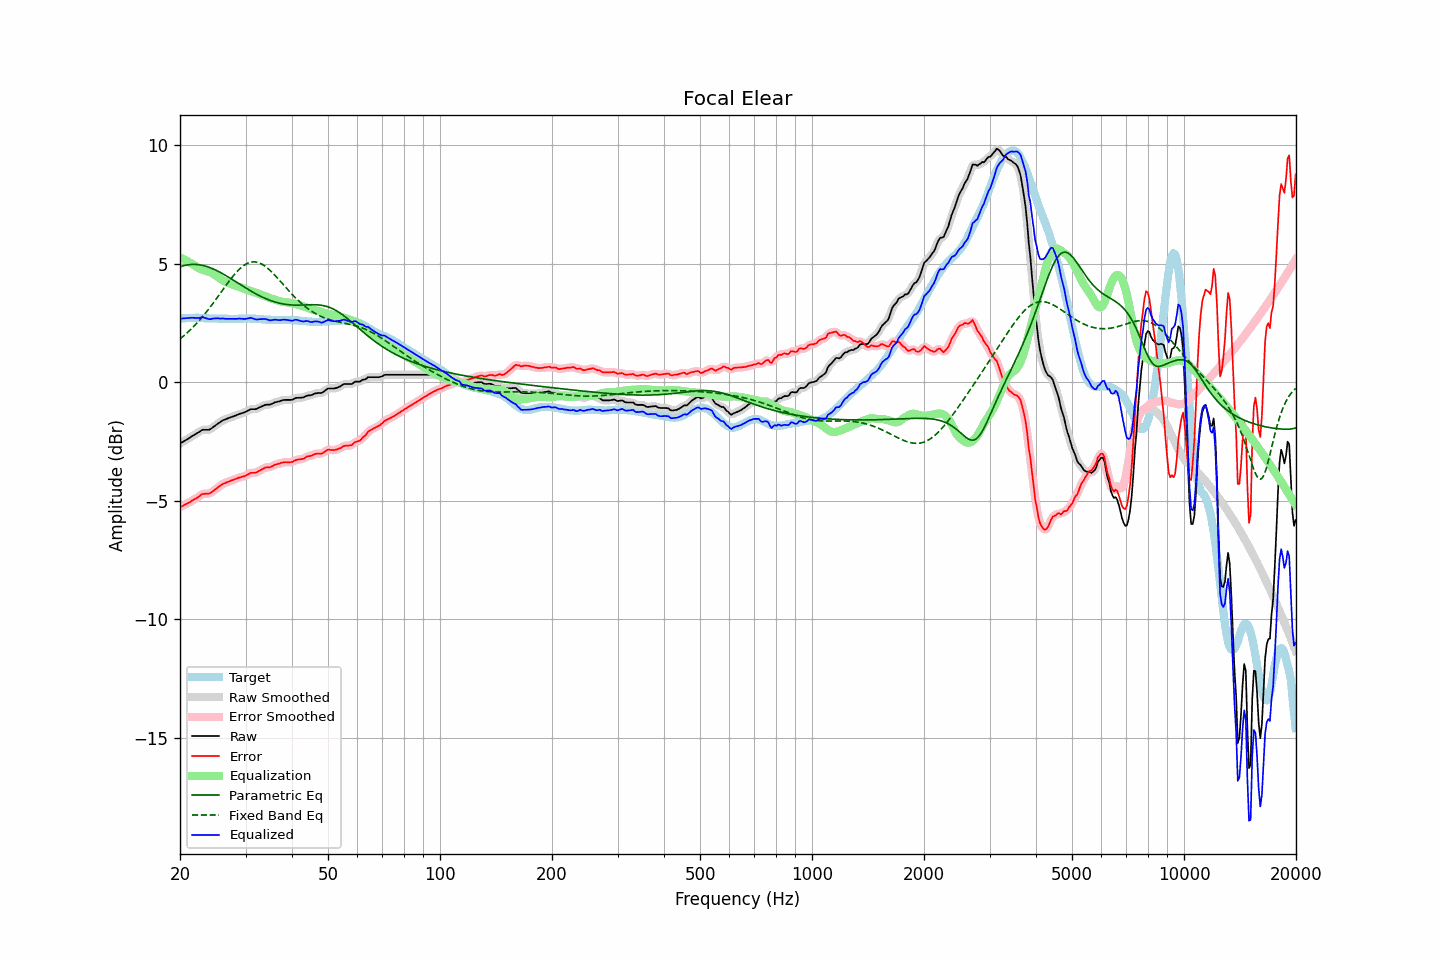

Data behind this chart, as committed beside it:
frequency, raw, error, smoothed, error_smoothed, equalization, parametric_eq, fixed_band_eq, equalized_raw, equalized_smoothed, target
20.00, -2.58, -5.26, -2.58, -5.26, 5.26, 4.87, 1.83, 2.68, 2.68, 2.68
20.20, -2.54, -5.23, -2.54, -5.23, 5.23, 4.89, 1.88, 2.69, 2.69, 2.69
20.40, -2.50, -5.20, -2.50, -5.20, 5.20, 4.91, 1.94, 2.70, 2.70, 2.70
20.61, -2.46, -5.16, -2.46, -5.16, 5.16, 4.93, 2.00, 2.70, 2.70, 2.70
20.81, -2.42, -5.13, -2.42, -5.13, 5.13, 4.94, 2.06, 2.71, 2.71, 2.71
21.02, -2.38, -5.09, -2.38, -5.09, 5.09, 4.96, 2.12, 2.71, 2.71, 2.71
21.23, -2.34, -5.06, -2.34, -5.06, 5.05, 4.96, 2.18, 2.71, 2.72, 2.72
21.44, -2.29, -5.01, -2.29, -5.01, 5.02, 4.97, 2.25, 2.72, 2.72, 2.72
21.66, -2.25, -4.97, -2.25, -4.97, 4.97, 4.97, 2.32, 2.72, 2.72, 2.72
21.87, -2.21, -4.93, -2.21, -4.93, 4.93, 4.97, 2.39, 2.72, 2.72, 2.72
22.09, -2.17, -4.90, -2.17, -4.90, 4.88, 4.97, 2.46, 2.71, 2.71, 2.73
22.31, -2.13, -4.86, -2.13, -4.85, 4.84, 4.96, 2.53, 2.71, 2.71, 2.73
22.54, -2.09, -4.81, -2.08, -4.80, 4.81, 4.96, 2.61, 2.71, 2.72, 2.72
22.76, -2.04, -4.75, -2.04, -4.76, 4.77, 4.95, 2.69, 2.73, 2.73, 2.71
22.99, -2.00, -4.71, -2.01, -4.72, 4.75, 4.93, 2.77, 2.75, 2.74, 2.71
23.22, -2.00, -4.71, -2.00, -4.70, 4.73, 4.92, 2.85, 2.73, 2.73, 2.71
23.45, -2.00, -4.70, -2.00, -4.70, 4.71, 4.90, 2.93, 2.70, 2.71, 2.70
23.69, -2.00, -4.70, -2.00, -4.70, 4.69, 4.88, 3.02, 2.68, 2.68, 2.70
23.92, -2.00, -4.70, -1.99, -4.69, 4.66, 4.85, 3.10, 2.66, 2.67, 2.70
24.16, -1.97, -4.67, -1.97, -4.66, 4.64, 4.83, 3.19, 2.67, 2.67, 2.70
24.40, -1.92, -4.62, -1.92, -4.62, 4.60, 4.80, 3.28, 2.68, 2.68, 2.69
24.65, -1.87, -4.57, -1.87, -4.57, 4.57, 4.77, 3.37, 2.69, 2.69, 2.69
24.89, -1.82, -4.51, -1.82, -4.51, 4.52, 4.74, 3.47, 2.70, 2.70, 2.69
25.14, -1.77, -4.46, -1.77, -4.46, 4.47, 4.71, 3.56, 2.70, 2.70, 2.69
25.39, -1.72, -4.40, -1.72, -4.41, 4.42, 4.67, 3.65, 2.70, 2.69, 2.68
25.65, -1.68, -4.36, -1.68, -4.36, 4.37, 4.64, 3.75, 2.69, 2.69, 2.68
25.91, -1.63, -4.31, -1.63, -4.32, 4.32, 4.60, 3.84, 2.69, 2.69, 2.68
26.16, -1.59, -4.27, -1.60, -4.28, 4.28, 4.56, 3.94, 2.69, 2.69, 2.68
26.43, -1.57, -4.25, -1.57, -4.25, 4.25, 4.52, 4.03, 2.68, 2.68, 2.68
26.69, -1.54, -4.22, -1.54, -4.22, 4.22, 4.48, 4.12, 2.68, 2.68, 2.68
26.96, -1.51, -4.19, -1.52, -4.19, 4.19, 4.44, 4.22, 2.68, 2.68, 2.68
27.23, -1.49, -4.17, -1.49, -4.17, 4.16, 4.40, 4.31, 2.67, 2.68, 2.68
27.50, -1.46, -4.14, -1.46, -4.14, 4.14, 4.36, 4.39, 2.68, 2.68, 2.68
27.77, -1.44, -4.12, -1.44, -4.12, 4.11, 4.32, 4.48, 2.67, 2.67, 2.68
28.05, -1.41, -4.09, -1.41, -4.09, 4.09, 4.27, 4.56, 2.68, 2.68, 2.68
28.33, -1.39, -4.07, -1.39, -4.06, 4.07, 4.23, 4.64, 2.68, 2.68, 2.68
28.62, -1.36, -4.04, -1.36, -4.04, 4.04, 4.19, 4.71, 2.68, 2.68, 2.67
28.90, -1.33, -4.02, -1.34, -4.02, 4.02, 4.14, 4.78, 2.69, 2.69, 2.68
29.19, -1.31, -3.99, -1.31, -4.00, 4.00, 4.10, 4.84, 2.68, 2.68, 2.68
29.48, -1.29, -3.97, -1.29, -3.98, 3.97, 4.06, 4.89, 2.68, 2.68, 2.68
29.78, -1.27, -3.96, -1.27, -3.96, 3.94, 4.02, 4.94, 2.67, 2.67, 2.69
30.08, -1.24, -3.93, -1.24, -3.93, 3.92, 3.97, 4.98, 2.68, 2.68, 2.69
30.38, -1.20, -3.89, -1.20, -3.89, 3.89, 3.93, 5.02, 2.69, 2.69, 2.69
30.68, -1.17, -3.86, -1.17, -3.86, 3.87, 3.89, 5.05, 2.70, 2.71, 2.69
30.99, -1.13, -3.82, -1.14, -3.83, 3.85, 3.85, 5.07, 2.72, 2.71, 2.69
31.30, -1.13, -3.82, -1.13, -3.82, 3.83, 3.81, 5.08, 2.70, 2.70, 2.69
31.61, -1.13, -3.82, -1.13, -3.81, 3.81, 3.78, 5.08, 2.68, 2.68, 2.68
31.93, -1.13, -3.81, -1.13, -3.81, 3.78, 3.74, 5.08, 2.65, 2.66, 2.68
32.24, -1.11, -3.78, -1.11, -3.78, 3.76, 3.70, 5.06, 2.65, 2.65, 2.67
32.57, -1.07, -3.74, -1.08, -3.75, 3.73, 3.67, 5.04, 2.66, 2.66, 2.67
32.89, -1.04, -3.71, -1.04, -3.71, 3.71, 3.63, 5.02, 2.67, 2.66, 2.67
33.22, -1.01, -3.67, -1.01, -3.67, 3.68, 3.60, 4.98, 2.67, 2.67, 2.66
33.55, -0.98, -3.64, -0.98, -3.63, 3.65, 3.57, 4.94, 2.67, 2.67, 2.66
33.89, -0.95, -3.60, -0.96, -3.60, 3.62, 3.54, 4.89, 2.67, 2.67, 2.64
34.23, -0.94, -3.58, -0.95, -3.59, 3.60, 3.51, 4.84, 2.66, 2.65, 2.64
34.57, -0.94, -3.58, -0.94, -3.58, 3.57, 3.48, 4.78, 2.63, 2.63, 2.64
34.92, -0.94, -3.58, -0.93, -3.57, 3.55, 3.46, 4.72, 2.61, 2.62, 2.64
35.27, -0.91, -3.55, -0.91, -3.55, 3.53, 3.43, 4.66, 2.62, 2.62, 2.64
35.62, -0.88, -3.52, -0.88, -3.52, 3.51, 3.41, 4.59, 2.63, 2.63, 2.63
35.97, -0.84, -3.47, -0.85, -3.48, 3.49, 3.39, 4.52, 2.65, 2.64, 2.63
... 635 more rows
